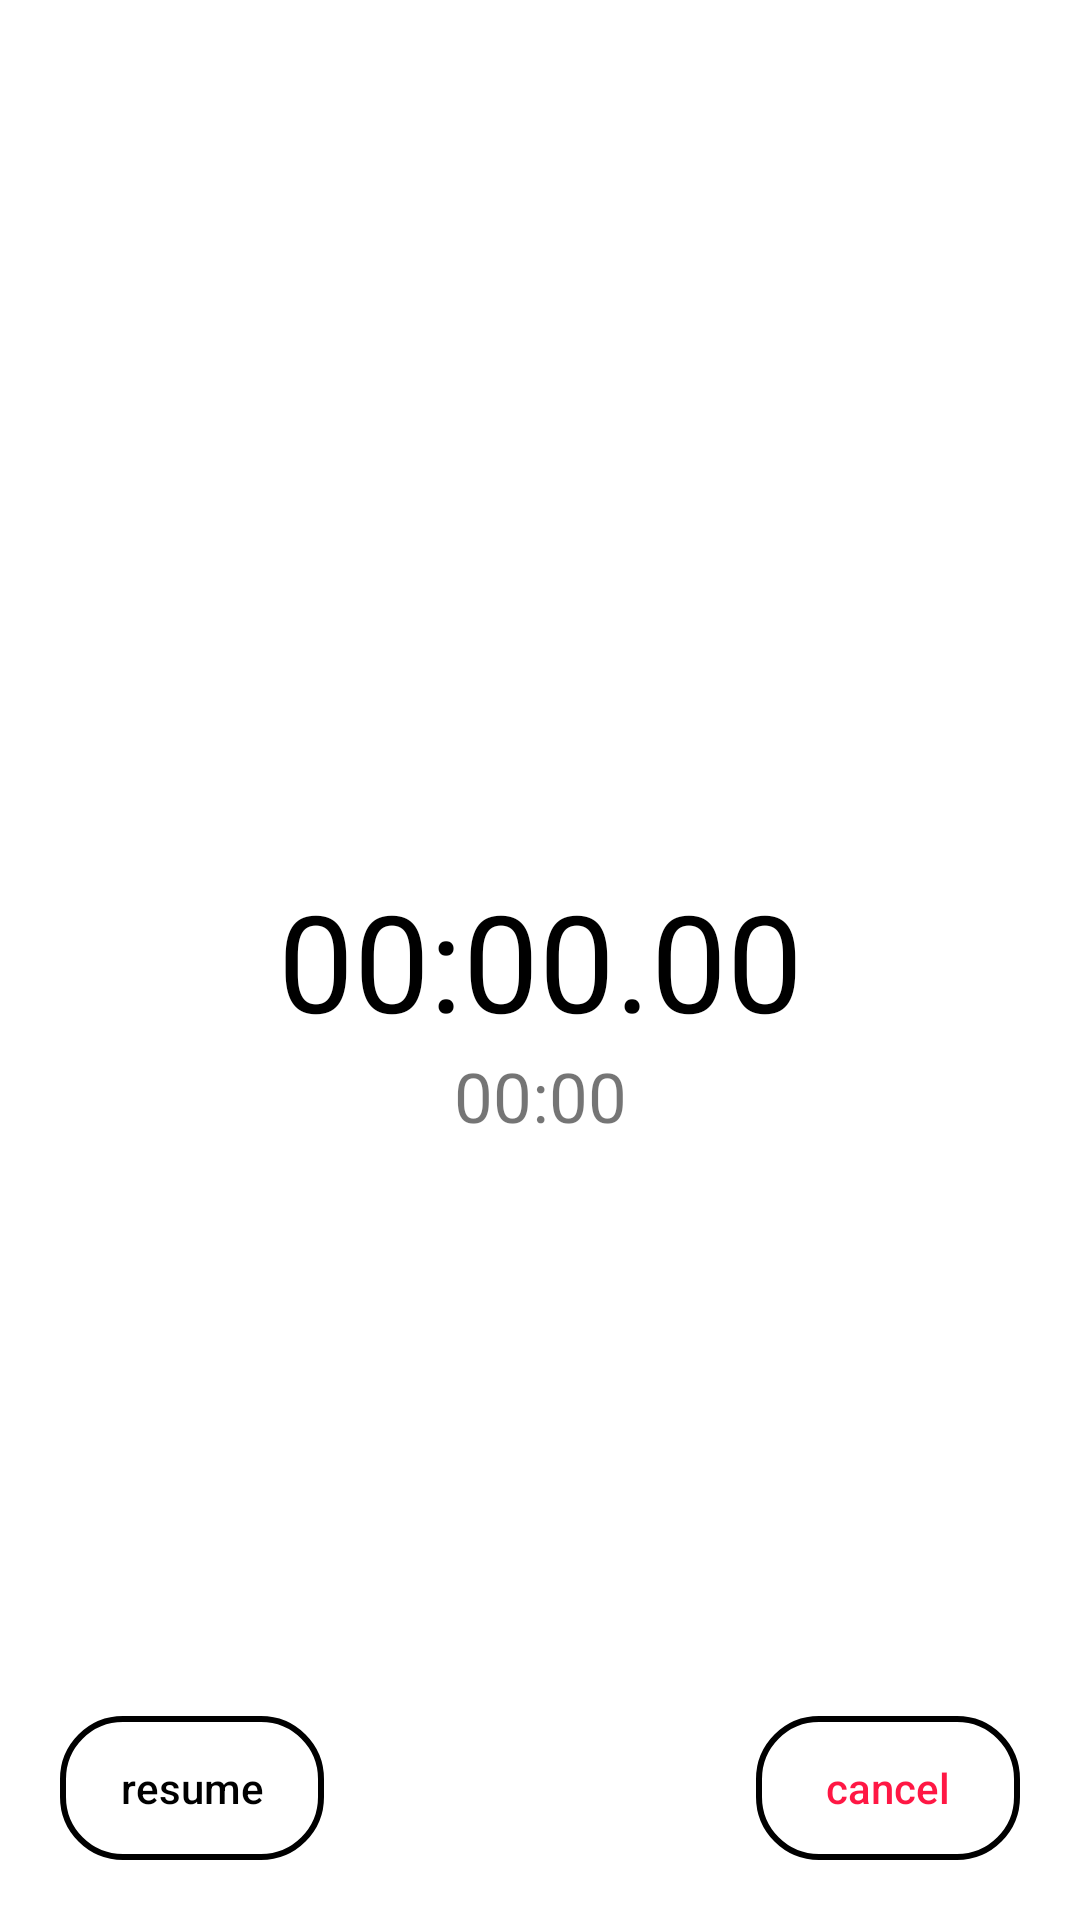

Write the Android layout XML for this screen, with the resource values it uses.
<!-- AndroidManifest.xml: application theme Theme.Clock001 -->
<!-- res/layout/fragment_stopwatch_pause.xml -->
<?xml version="1.0" encoding="utf-8"?>
<androidx.constraintlayout.widget.ConstraintLayout xmlns:android="http://schemas.android.com/apk/res/android"
    xmlns:app="http://schemas.android.com/apk/res-auto"
    android:layout_width="match_parent"
    android:layout_height="match_parent">

    <TextView
        android:id="@+id/textStopwatchTimePause"
        android:layout_width="wrap_content"
        android:layout_height="wrap_content"
        android:text="00:00.00"
        android:textColor="?attr/colorOnSecondary"
        android:textSize="45dp"
        app:layout_constraintBottom_toBottomOf="parent"
        app:layout_constraintEnd_toEndOf="parent"
        app:layout_constraintStart_toStartOf="parent"
        app:layout_constraintTop_toTopOf="parent" />

    <TextView
        android:id="@+id/textStopwatchTimeInterval"
        android:layout_width="wrap_content"
        android:layout_height="wrap_content"
        android:textSize="23sp"
        android:text="00:00"
        app:layout_constraintEnd_toEndOf="@+id/textStopwatchTimePause"
        app:layout_constraintStart_toStartOf="@+id/textStopwatchTimePause"
        app:layout_constraintTop_toBottomOf="@+id/textStopwatchTimePause" />

    <androidx.recyclerview.widget.RecyclerView
        android:id="@+id/recyclerStopwatchIntervals"
        android:layout_width="match_parent"
        android:layout_height="0dp"
        android:layout_marginHorizontal="20dp"
        android:layout_marginVertical="10dp"
        app:layout_constraintBottom_toTopOf="@+id/buttonStopwatchResume"
        app:layout_constraintTop_toBottomOf="@+id/textStopwatchTimeInterval"
        />

    <Button
        android:id="@+id/buttonStopwatchResume"
        style="@style/styleAlarmListButton"
        android:layout_width="wrap_content"
        android:layout_height="wrap_content"
        android:text="@string/resume"
        app:layout_constraintBottom_toBottomOf="parent"
        app:layout_constraintStart_toStartOf="parent"
        android:layout_margin="20dp"/>

    <Button
        android:id="@+id/buttonStopwatchCancel"
        style="@style/styleAlarmListButton"
        android:layout_width="wrap_content"
        android:layout_height="wrap_content"
        android:layout_margin="20dp"
        android:textColor="@color/red"
        android:text="@string/cancel"
        app:layout_constraintBottom_toBottomOf="parent"
        app:layout_constraintEnd_toEndOf="parent" />
</androidx.constraintlayout.widget.ConstraintLayout>
<!-- resources referenced by this layout -->
<resources>
  <color name="red">#FF1744</color>
  <string name="cancel">cancel</string>
  <string name="resume">resume</string>
  <style name="styleAlarmListButton" parent="TextAppearance.AppCompat.Widget.Button.Colored">
          <item name="android:textAllCaps">false</item>
          <item name="android:background">@drawable/alarm_list_button_background</item>
          <item name="android:textColor">?attr/colorOnSecondary</item>
      </style>
  <style name="Theme.Clock001" parent="Theme.MaterialComponents.DayNight.DarkActionBar">
          
          <item name="colorPrimary">@color/green</item>
          <item name="colorPrimaryVariant">@color/dark_green</item>
          <item name="colorOnPrimary">@color/white</item>
          
          <item name="colorSecondary">@color/teal_200</item>
          <item name="colorSecondaryVariant">@color/dark_green</item>
          <item name="colorOnSecondary">@color/black</item>
          
          <item name="android:statusBarColor" tools:targetApi="l">?attr/colorPrimaryVariant</item>
          
  
          <item name="alarmBackgroundColor1">@color/light_blue</item>
          <item name="alarmBackgroundColor2">@color/light_yellow</item>
          <item name="colorShadow">@color/shadow_light_theme</item>
      </style>
  <!-- drawable alarm_list_button_background (drawable) -->
  <?xml version="1.0" encoding="utf-8"?>
  <selector xmlns:android="http://schemas.android.com/apk/res/android">
      <item>
          <shape android:shape="rectangle">
              <corners android:radius="20dp"></corners>
              <stroke
                      android:width="2dp"/>
              <solid android:color="@android:color/transparent"/>
          </shape>
      </item>
  </selector>
  <color name="green">#00B358</color>
  <color name="dark_green">#FF018786</color>
  <color name="white">#FFFFFFFF</color>
  <color name="teal_200">#FF03DAC5</color>
  <color name="black">#FF000000</color>
  <color name="light_blue">#D8FFFA</color>
  <color name="light_yellow">#FFF6DC</color>
  <color name="shadow_light_theme">#E4E4E4</color>
</resources>
